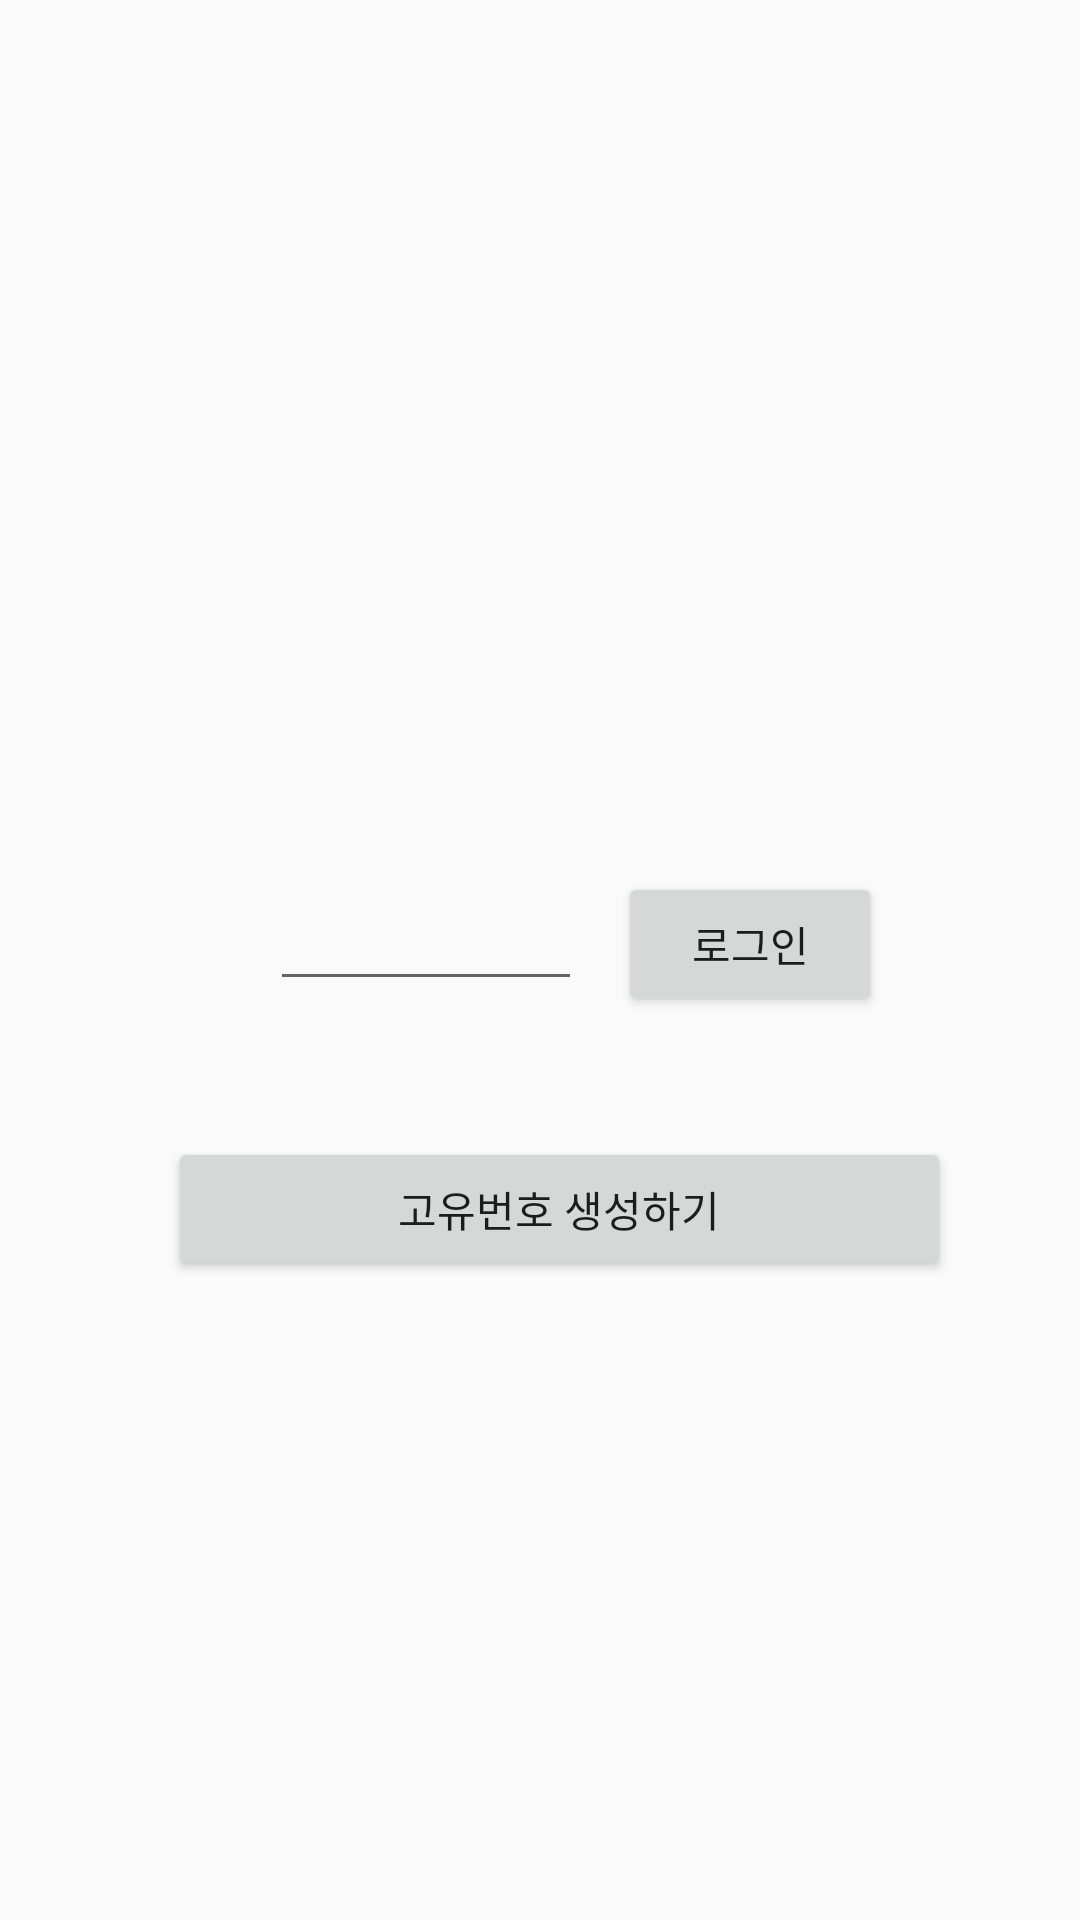

The Android layout XML behind this screen, and the referenced resources:
<!-- AndroidManifest.xml: application theme Theme.LAST_LAST_CAP -->
<!-- res/layout/activity_main.xml -->
<?xml version="1.0" encoding="utf-8"?>
<androidx.constraintlayout.widget.ConstraintLayout xmlns:android="http://schemas.android.com/apk/res/android"
    xmlns:app="http://schemas.android.com/apk/res-auto"
    xmlns:tools="http://schemas.android.com/tools"
    android:layout_width="match_parent"
    android:layout_height="match_parent"
    tools:context=".MainActivity">

    <Button
        android:id="@+id/login_button"
        android:layout_width="wrap_content"
        android:layout_height="wrap_content"
        android:layout_marginTop="290dp"
        android:layout_marginEnd="66dp"
        android:layout_marginBottom="40dp"
        android:text="로그인"
        app:layout_constraintBottom_toTopOf="@+id/create_number_button"
        app:layout_constraintEnd_toEndOf="parent"
        app:layout_constraintStart_toEndOf="@+id/editText"
        app:layout_constraintTop_toTopOf="parent" />

    <Button
        android:id="@+id/create_number_button"
        android:layout_width="261dp"
        android:layout_height="0dp"
        android:layout_marginTop="379dp"
        android:layout_marginBottom="20dp"
        android:text="고유번호 생성하기"
        app:layout_constraintEnd_toEndOf="parent"
        app:layout_constraintHorizontal_bias="0.566"
        app:layout_constraintStart_toStartOf="parent"
        app:layout_constraintTop_toTopOf="parent" />

    <EditText
        android:id="@+id/editText"
        android:layout_width="0dp"
        android:layout_height="wrap_content"
        android:layout_marginStart="90dp"
        android:layout_marginTop="290dp"
        android:layout_marginEnd="12dp"
        android:layout_marginBottom="43dp"
        app:layout_constraintBottom_toTopOf="@+id/create_number_button"
        app:layout_constraintEnd_toStartOf="@+id/login_button"
        app:layout_constraintStart_toStartOf="parent"
        app:layout_constraintTop_toTopOf="parent" />

    <TextView
        android:id="@+id/original_number"
        android:layout_width="wrap_content"
        android:layout_height="wrap_content"
        android:text="TextView"
        android:textSize="25dp"
        android:visibility="invisible"
        app:layout_constraintBottom_toBottomOf="parent"
        app:layout_constraintEnd_toEndOf="parent"
        app:layout_constraintHorizontal_bias="0.498"
        app:layout_constraintStart_toStartOf="parent"
        app:layout_constraintTop_toBottomOf="@+id/create_number_button"
        app:layout_constraintVertical_bias="0.133" />
</androidx.constraintlayout.widget.ConstraintLayout>
<!-- resources referenced by this layout -->
<resources>
  <style name="Theme.LAST_LAST_CAP" parent="Base.Theme.LAST_LAST_CAP" />
  <style name="Base.Theme.LAST_LAST_CAP" parent="Theme.AppCompat.Light.NoActionBar">
          
          
          <item name="buttonStyle">@style/GreenButton</item>
          <item name="colorAccent">@color/tfe_color_accent</item>
  
  
      </style>
  <style name="GreenButton" parent="Widget.AppCompat.Button">
          <item name="android:backgroundTint">#a1c448</item>
          <item name="android:textColor">@android:color/black</item>
      </style>
  <color name="tfe_color_accent">#425066</color>
</resources>
